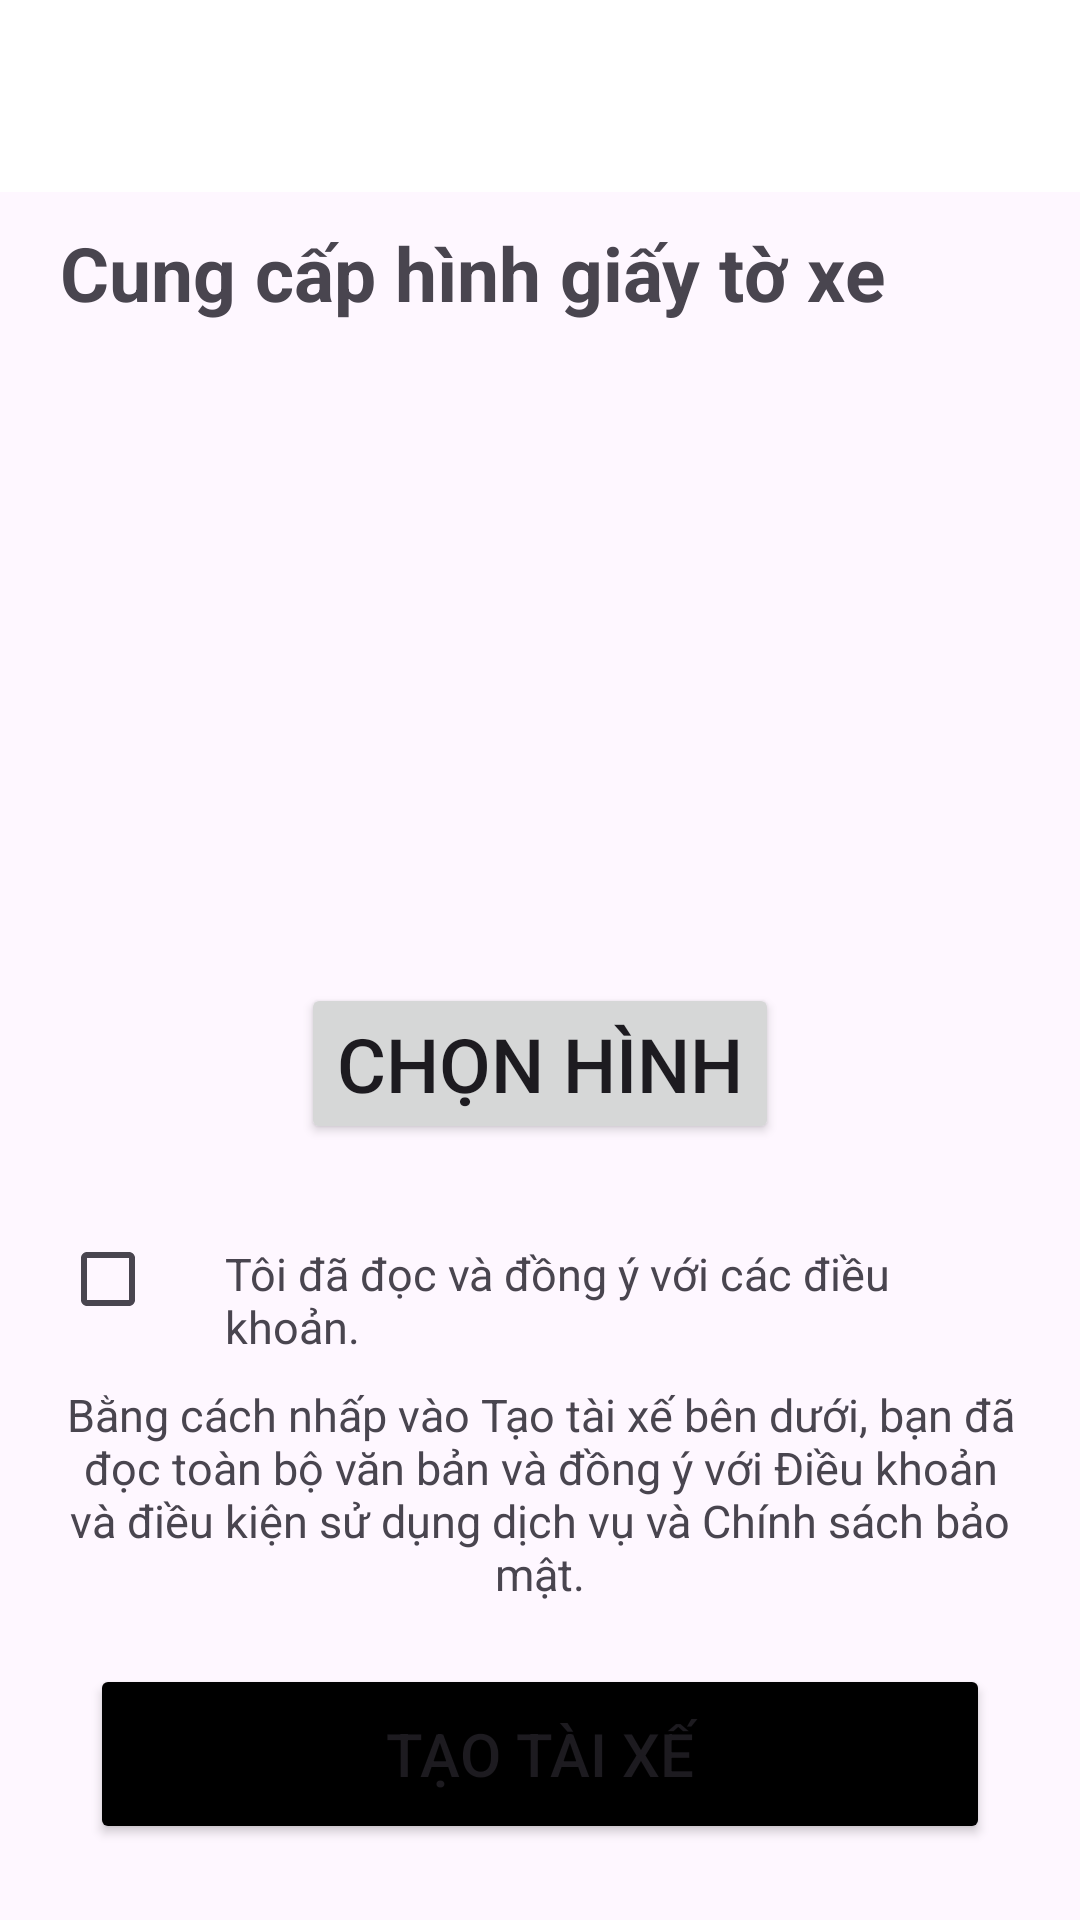

Here is an Android app screen rendered from its layout file. Give the layout XML and the strings, colors and styles it references.
<!-- AndroidManifest.xml: application theme Theme.AppDiHocChung -->
<!-- res/layout/activity_tai_xe_dang_ky5.xml -->
<?xml version="1.0" encoding="utf-8"?>
<LinearLayout xmlns:android="http://schemas.android.com/apk/res/android"
    xmlns:app="http://schemas.android.com/apk/res-auto"
    xmlns:tools="http://schemas.android.com/tools"
    android:layout_width="match_parent"
    android:layout_height="match_parent"
    tools:context=".TaiXe_DangKy_5Activity"
    android:orientation="vertical">

    <androidx.appcompat.widget.Toolbar
        android:id="@+id/toolbar1"
        android:layout_width="match_parent"
        android:layout_height="wrap_content"
        android:background="@color/white"
        android:gravity="center"
        android:minHeight="?attr/actionBarSize"
        android:theme="?attr/actionBarTheme">

        <TextView
            android:id="@+id/daybooking"
            android:layout_width="match_parent"
            android:layout_height="wrap_content"
            android:fontFamily="sans-serif-black"
            android:gravity="left"
            android:layout_marginLeft="27dp"
            android:text=""
            android:textSize="20dp" />

    </androidx.appcompat.widget.Toolbar>

    <TextView
        android:layout_width="wrap_content"
        android:layout_height="wrap_content"
        android:text="Cung cấp hình giấy tờ xe"
        android:textStyle="bold"
        android:layout_marginTop="10sp"
        android:layout_marginLeft="20sp"
        android:textSize="25sp" />

    <LinearLayout
        android:layout_width="match_parent"
        android:layout_height="wrap_content"
        android:layout_marginTop="20sp"
        android:orientation="vertical"
        android:gravity="center">

        <ImageView
            android:layout_width="200sp"
            android:layout_height="200sp"
            android:id="@+id/IVPreviewImage"/>

        <Button
            android:layout_width="wrap_content"
            android:layout_height="wrap_content"
            android:textSize="25sp"
            android:id="@+id/BSelectImage"
            android:text="Chọn hình"/>

        <LinearLayout
            android:layout_width="match_parent"
            android:layout_height="wrap_content"
            android:orientation="horizontal"
            android:layout_marginTop="20sp"
            android:layout_marginLeft="20sp"
            android:layout_marginRight="20sp">

            <CheckBox
                android:layout_width="50sp"
                android:layout_height="50sp"
                android:id="@+id/checkbox"/>
            <TextView
                android:layout_width="match_parent"
                android:layout_height="match_parent"
                android:text="Tôi đã đọc và đồng ý với các điều khoản."
                android:layout_marginLeft="5sp"
                android:layout_marginTop="13sp"
                android:textSize="15sp" />
        </LinearLayout>

        <TextView
            android:layout_width="match_parent"
            android:layout_height="wrap_content"
            android:layout_marginTop="10sp"
            android:layout_marginLeft="20sp"
            android:layout_marginRight="20sp"
            android:text="Bằng cách nhấp vào Tạo tài xế bên dưới, bạn đã đọc toàn bộ văn bản và đồng ý với Điều khoản và điều kiện sử dụng dịch vụ và Chính sách bảo mật."
            android:textSize="15sp"
            android:textAlignment="center"/>

        <Button
            android:layout_width="300sp"
            android:layout_height="60sp"
            android:layout_marginTop="20sp"
            android:text="Tạo tài xế"
            android:textSize="20sp"
            android:backgroundTint="@color/black"
            android:onClick="tiepTuc"/>

    </LinearLayout>

</LinearLayout>
<!-- resources referenced by this layout -->
<resources>
  <color name="black">#FF000000</color>
  <color name="white">#FFFFFFFF</color>
  <style name="Theme.AppDiHocChung" parent="Base.Theme.AppDiHocChung" />
  <style name="Base.Theme.AppDiHocChung" parent="Theme.Material3.DayNight.NoActionBar">
          
          
      </style>
</resources>
